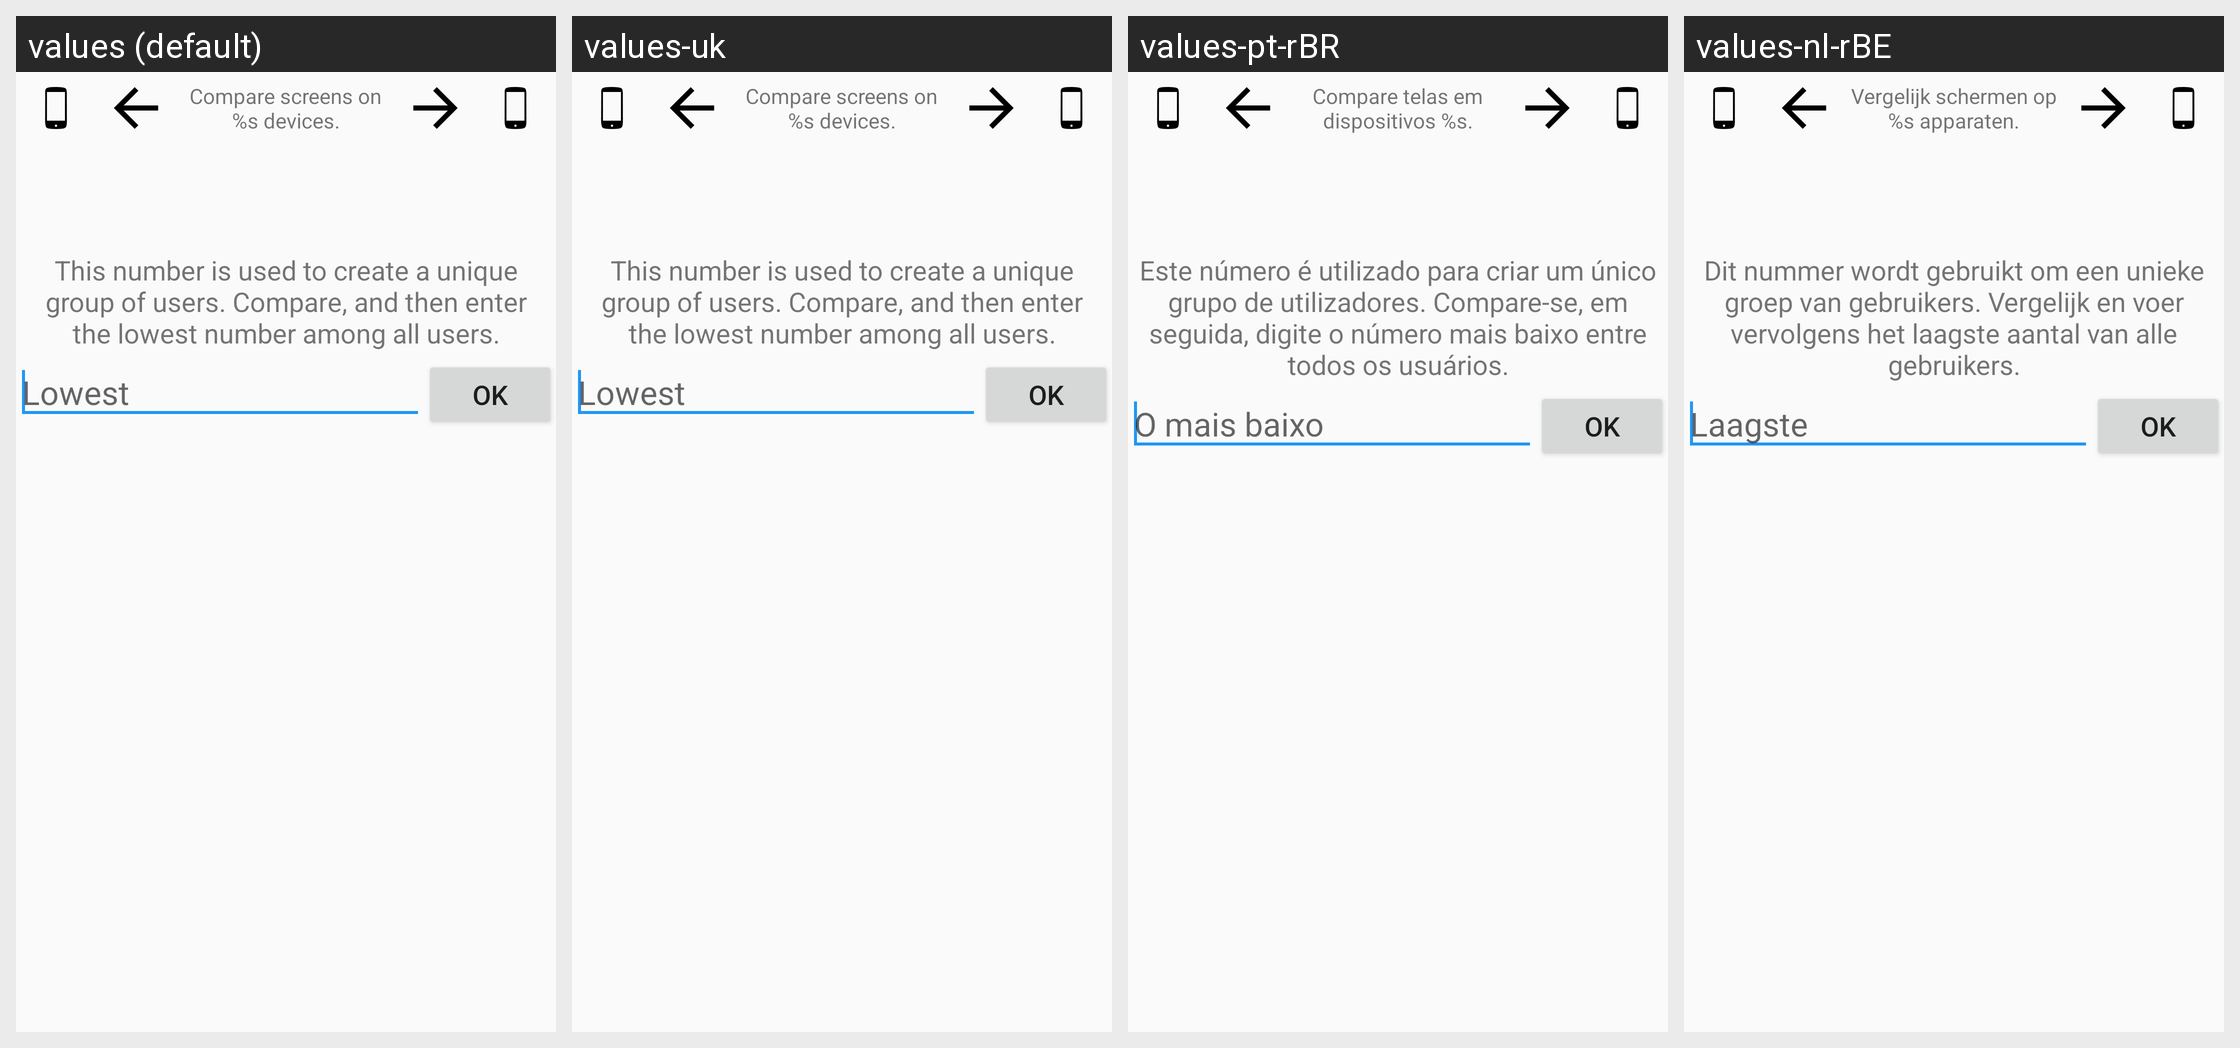

Locale-by-locale string values for the Android screen shown in this grid:
Android screen res/layout/sse__promptdialog.xml rendered under 4 locales, left to right: values (default), values-uk, values-pt-rBR, values-nl-rBE. Device: Nexus 5 (rendered at 1080×1920; each locale shown at half size, 540×960, under a caption strip naming it); theme Theme.Keychain.Light.
Other locales in the repository, not shown: values-ar, values-bg, values-bn, values-br, values-ca, values-cs, values-da, values-de, values-el, values-eo, values-es, values-es-rMX, values-et, values-eu, values-fa, values-fi, values-fr, values-gl, values-hi, values-hu, values-id, values-in, values-it, values-iw, values-ja, values-jv, values-kn, values-ko, values-la, values-nb, values-nl, values-no, values-pa, values-pl, values-pt, values-ro, values-ru, values-sk, values-sl, values-sr, values-sv, values-te, values-th, values-tr, values-ur, values-vi, values-zh, values-zh-rCN, values-zh-rTW.
Strings drawn on this screen, with the default value and each locale's value (text and hints the layout hard-codes, and strings that could not be matched under every locale, appear in the picture but are not listed):

label_CompareScreensNDevices
  values: Compare screens on %s devices.
  values-uk: Compare screens on %s devices.  [not translated; the default value is used]
  values-pt-rBR: Compare telas em dispositivos %s.  [from values-pt]
  values-nl-rBE: Vergelijk schermen op %s apparaten.  [from values-nl]

label_PromptInstruct
  values: This number is used to create a unique group of users. Compare, and then enter the lowest number among all users.
  values-uk: This number is used to create a unique group of users. Compare, and then enter the lowest number among all users.  [not translated; the default value is used]
  values-pt-rBR: Este número é utilizado para criar um único grupo de utilizadores. Compare-se, em seguida, digite o número mais baixo entre todos os usuários.  [from values-pt]
  values-nl-rBE: Dit nummer wordt gebruikt om een ​​unieke groep van gebruikers. Vergelijk en voer vervolgens het laagste aantal van alle gebruikers.  [from values-nl]

label_UserIdHint
  values: Lowest
  values-uk: Lowest  [not translated; the default value is used]
  values-pt-rBR: O mais baixo  [from values-pt]
  values-nl-rBE: Laagste  [from values-nl]
